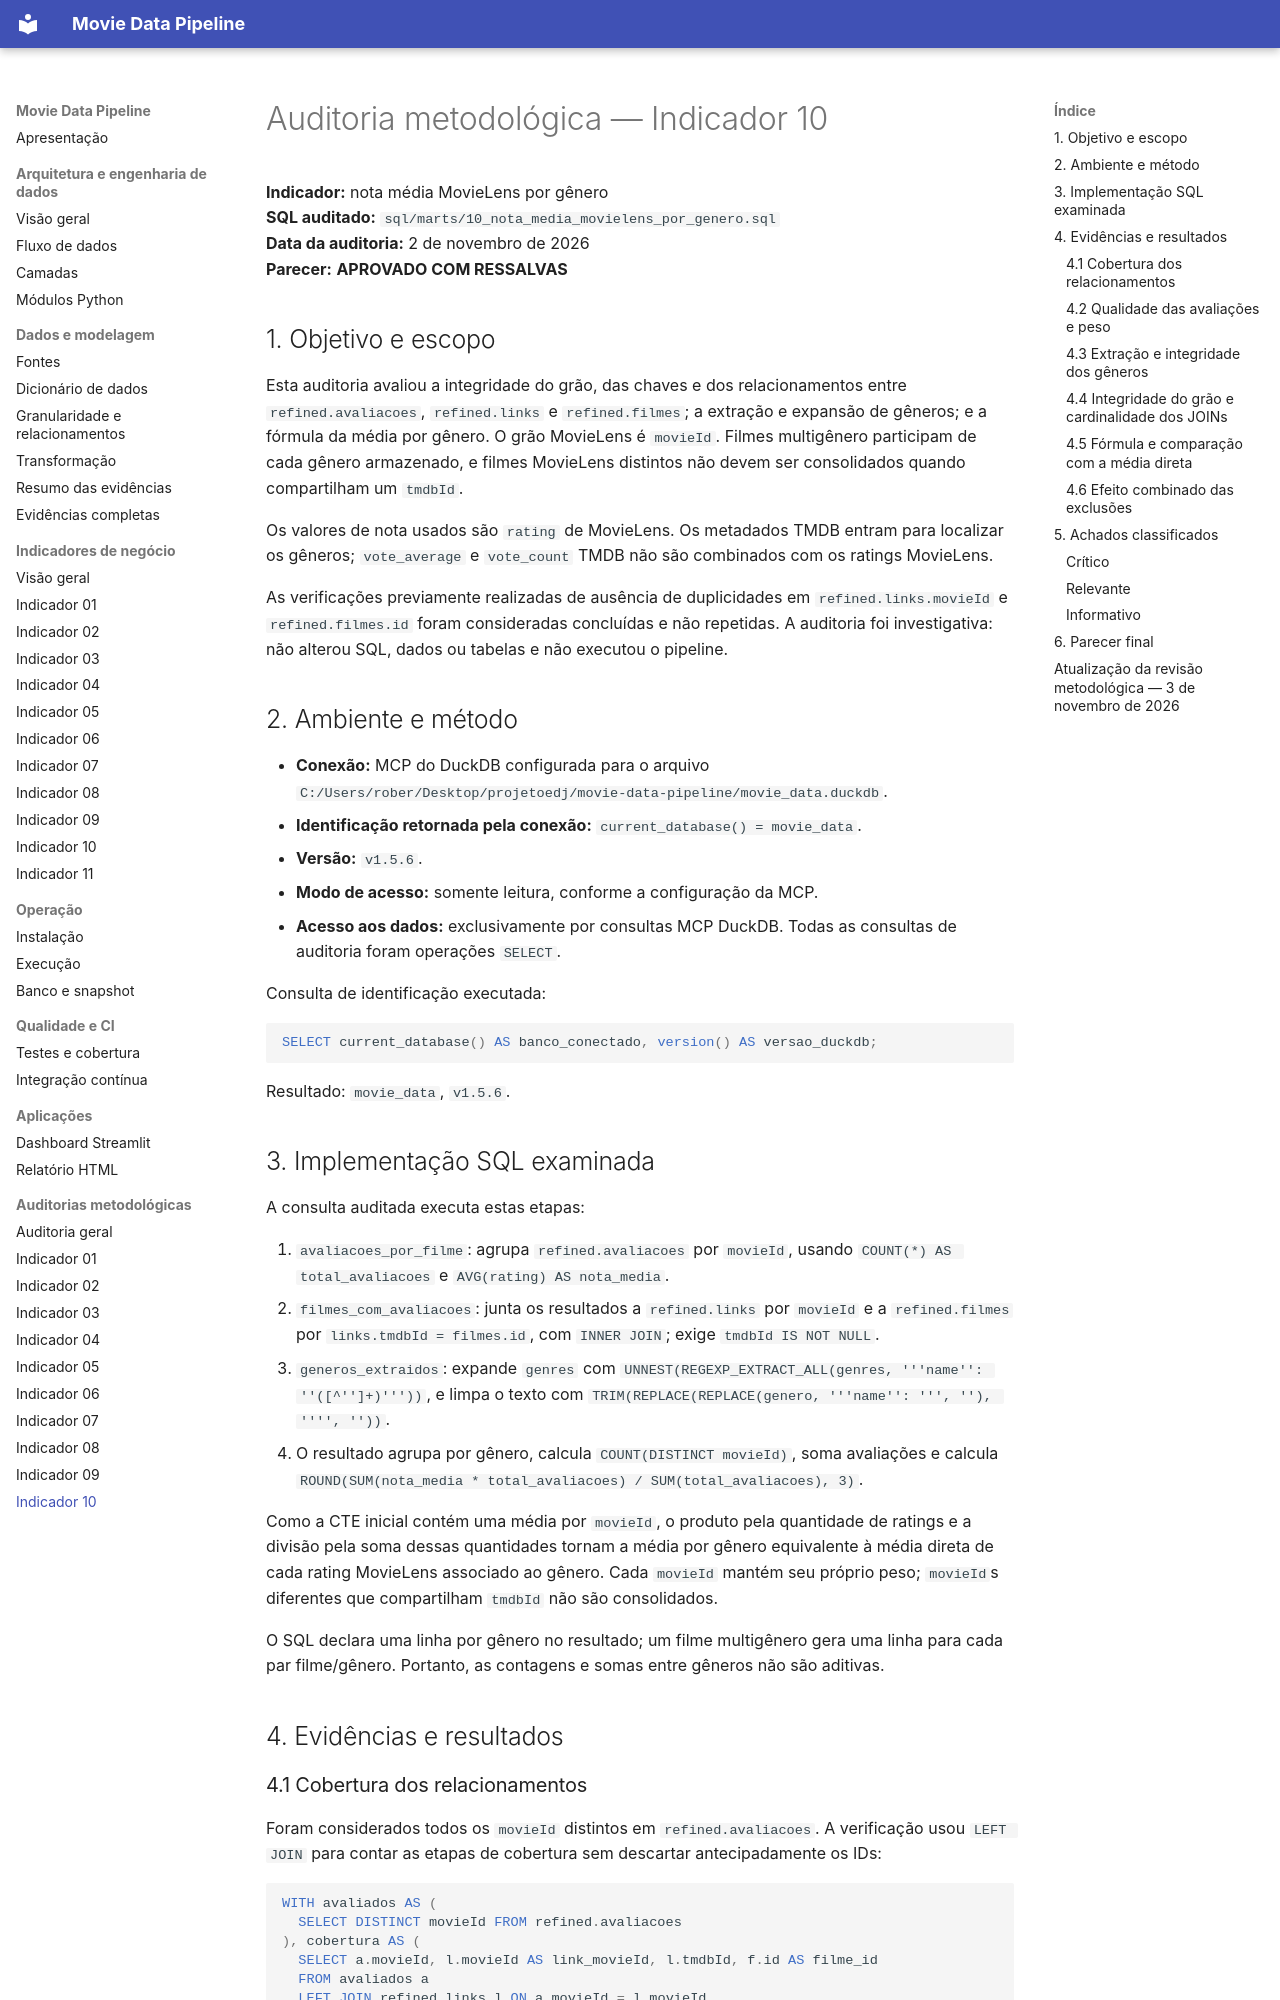

repository: robertrossi/movie-data-pipeline · page: auditorias/indicador-10-auditoria/index.html · generator: mkdocs

# Auditoria metodológica — Indicador 10

**Indicador:** nota média MovieLens por gênero<br>
**SQL auditado:** `sql/marts/10_nota_media_movielens_por_genero.sql`<br>
**Data da auditoria:** 2 de novembro de 2026<br>
**Parecer:** **APROVADO COM RESSALVAS**

## 1. Objetivo e escopo

Esta auditoria avaliou a integridade do grão, das chaves e dos relacionamentos entre `refined.avaliacoes`, `refined.links` e `refined.filmes`; a extração e expansão de gêneros; e a fórmula da média por gênero. O grão MovieLens é `movieId`. Filmes multigênero participam de cada gênero armazenado, e filmes MovieLens distintos não devem ser consolidados quando compartilham um `tmdbId`.

Os valores de nota usados são `rating` de MovieLens. Os metadados TMDB entram para localizar os gêneros; `vote_average` e `vote_count` TMDB não são combinados com os ratings MovieLens.

As verificações previamente realizadas de ausência de duplicidades em `refined.links.movieId` e `refined.filmes.id` foram consideradas concluídas e não repetidas. A auditoria foi investigativa: não alterou SQL, dados ou tabelas e não executou o pipeline.

## 2. Ambiente e método

- **Conexão:** MCP do DuckDB configurada para o arquivo `C:/Users/rober/Desktop/projetoedj/movie-data-pipeline/movie_data.duckdb`.
- **Identificação retornada pela conexão:** `current_database() = movie_data`.
- **Versão:** `v1.5.6`.
- **Modo de acesso:** somente leitura, conforme a configuração da MCP.
- **Acesso aos dados:** exclusivamente por consultas MCP DuckDB. Todas as consultas de auditoria foram operações `SELECT`.

Consulta de identificação executada:

```sql
SELECT current_database() AS banco_conectado, version() AS versao_duckdb;
```

Resultado: `movie_data`, `v1.5.6`.

## 3. Implementação SQL examinada

A consulta auditada executa estas etapas:

1. `avaliacoes_por_filme`: agrupa `refined.avaliacoes` por `movieId`, usando `COUNT(*) AS total_avaliacoes` e `AVG(rating) AS nota_media`.
2. `filmes_com_avaliacoes`: junta os resultados a `refined.links` por `movieId` e a `refined.filmes` por `links.tmdbId = filmes.id`, com `INNER JOIN`; exige `tmdbId IS NOT NULL`.
3. `generos_extraidos`: expande `genres` com `UNNEST(REGEXP_EXTRACT_ALL(genres, '''name'': ''([^'']+)'''))`, e limpa o texto com `TRIM(REPLACE(REPLACE(genero, '''name'': ''', ''), '''', ''))`.
4. O resultado agrupa por gênero, calcula `COUNT(DISTINCT movieId)`, soma avaliações e calcula `ROUND(SUM(nota_media * total_avaliacoes) / SUM(total_avaliacoes), 3)`.

Como a CTE inicial contém uma média por `movieId`, o produto pela quantidade de ratings e a divisão pela soma dessas quantidades tornam a média por gênero equivalente à média direta de cada rating MovieLens associado ao gênero. Cada `movieId` mantém seu próprio peso; `movieId`s diferentes que compartilham `tmdbId` não são consolidados.

O SQL declara uma linha por gênero no resultado; um filme multigênero gera uma linha para cada par filme/gênero. Portanto, as contagens e somas entre gêneros não são aditivas.

## 4. Evidências e resultados
